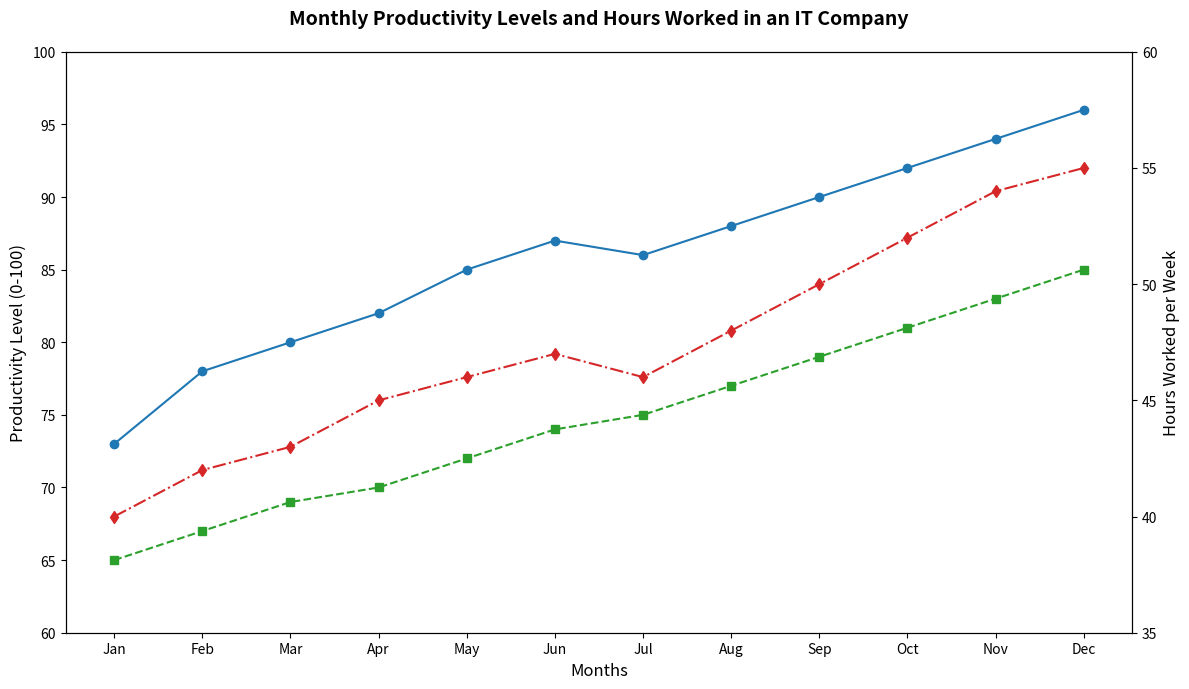

Python code for this plot:
import matplotlib.pyplot as plt
import numpy as np

# Define the months and productivity levels
months = np.array([
    'Jan', 'Feb', 'Mar', 'Apr', 'May', 'Jun',
    'Jul', 'Aug', 'Sep', 'Oct', 'Nov', 'Dec'
])
productivity_software = np.array([73, 78, 80, 82, 85, 87, 86, 88, 90, 92, 94, 96])
productivity_hardware = np.array([65, 67, 69, 70, 72, 74, 75, 77, 79, 81, 83, 85])

# Secondary y-axis data: Hours worked per week
hours_worked = np.array([40, 42, 43, 45, 46, 47, 46, 48, 50, 52, 54, 55])

# Create the plots
fig, ax1 = plt.subplots(figsize=(12, 7))

# Plot productivity levels for software development team
ax1.plot(months, productivity_software, 'o-', color='tab:blue')
# Plot productivity levels for hardware development team
ax1.plot(months, productivity_hardware, 's--', color='tab:green')

# Customize the first y-axis (productivity)
ax1.set_ylabel('Productivity Level (0-100)', fontsize=12)
ax1.set_ylim(60, 100)
ax1.set_xlabel('Months', fontsize=12)
ax1.set_xticks(months)

# Add secondary y-axis for hours worked
ax2 = ax1.twinx()
ax2.plot(months, hours_worked, 'd-.', color='tab:red')
ax2.set_ylabel('Hours Worked per Week', fontsize=12)
ax2.set_ylim(35, 60)

# Add title and adjust layout
plt.title('Monthly Productivity Levels and Hours Worked in an IT Company', fontsize=14, fontweight='bold', pad=20)
plt.tight_layout()

# Display the plot
plt.show()
